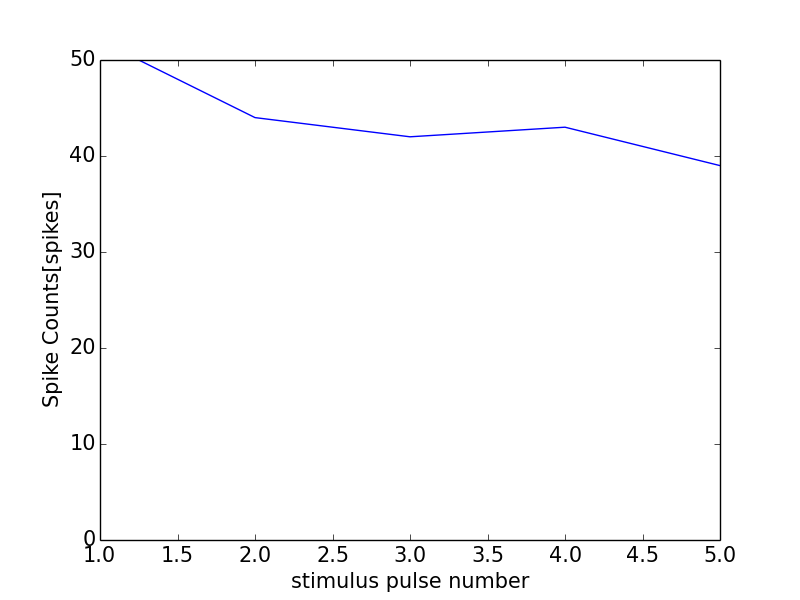

The file beside this chart, header and first rows:
0, 0.0
0, 0
1, 52
2, 44
3, 42
4, 43
5, 39
6, 1
